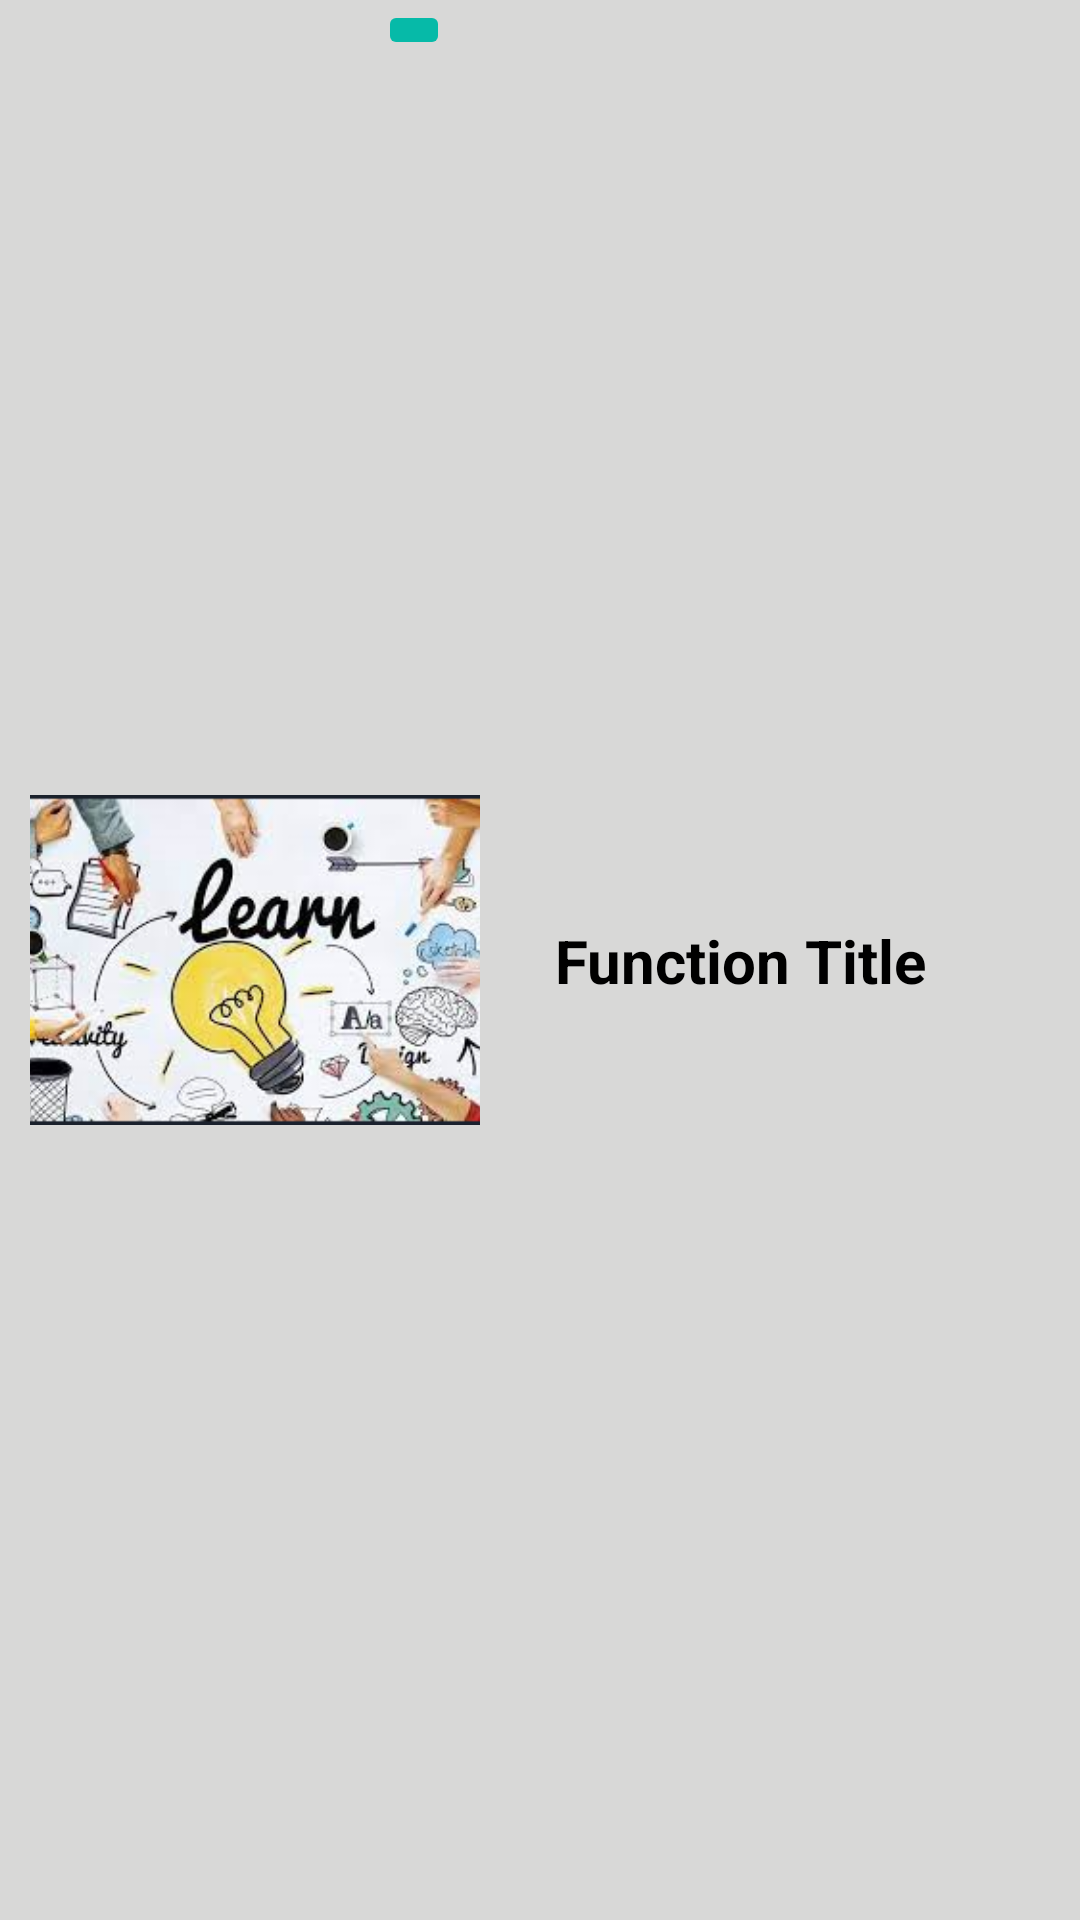

Reconstruct the res/layout file that produces this screen, plus the resources it refers to.
<!-- AndroidManifest.xml: application theme Theme.ISSA -->
<!-- res/layout/list_function.xml -->
<?xml version="1.0" encoding="utf-8"?>
<androidx.constraintlayout.widget.ConstraintLayout xmlns:android="http://schemas.android.com/apk/res/android"
    xmlns:app="http://schemas.android.com/apk/res-auto"
    xmlns:tools="http://schemas.android.com/tools"
    android:layout_width="match_parent"
    android:layout_height="wrap_content"
    android:layout_margin="8sp"
    android:background="@color/background"
    android:id="@+id/functionCard">

    <ImageView
        android:id="@+id/functionImage"
        android:layout_width="150sp"
        android:layout_height="110sp"
        android:layout_margin="10sp"
        android:layout_alignParentStart="true"
        android:scaleType="centerCrop"
        android:src="@drawable/learn"
        app:layout_constraintTop_toTopOf="parent"
        app:layout_constraintStart_toStartOf="parent"
        app:layout_constraintBottom_toBottomOf="parent"/>

    <TextView
        android:id="@+id/txtFunctionTitle"
        android:layout_width="wrap_content"
        android:layout_height="wrap_content"
        android:text="@string/function"
        android:textColor="@color/black"
        android:textSize="20sp"
        android:textStyle="bold"
        app:layout_constraintTop_toTopOf="parent"
        app:layout_constraintBottom_toBottomOf="parent"
        app:layout_constraintStart_toEndOf="@+id/functionImage"
        android:layout_marginTop="10sp"
        android:layout_marginBottom="10sp"
        android:layout_marginLeft="25sp"/>

    <ImageButton
        android:id="@+id/updateImageButton"
        android:layout_width="wrap_content"
        android:layout_height="wrap_content"
        android:layout_marginTop="10sp"
        android:layout_marginEnd="10sp"
        android:backgroundTint="@color/teal_200"
        android:src="@drawable/search"
        android:contentDescription="edit function's image"
        app:layout_constraintEnd_toEndOf="@id/functionImage"
        tools:ignore="MissingConstraints" />


</androidx.constraintlayout.widget.ConstraintLayout>
<!-- resources referenced by this layout -->
<resources>
  <color name="background">#D8D8D7</color>
  <color name="black">#FF000000</color>
  <color name="teal_200">#06BAA8</color>
  <!-- drawable learn: png bitmap (drawable, 104967 bytes) -->
  <string name="function">Function Title</string>
  <style name="Theme.ISSA" parent="Theme.MaterialComponents.DayNight.NoActionBar">
          
          <item name="colorPrimary">@color/teal_700</item>
          <item name="colorPrimaryVariant">@color/purple_700</item>
          <item name="colorOnPrimary">@color/white</item>
          
          <item name="colorSecondary">@color/teal_200</item>
          <item name="colorSecondaryVariant">@color/teal_700</item>
          <item name="colorOnSecondary">@color/black</item>
          
          <item name="android:statusBarColor">?attr/colorPrimaryVariant</item>
          
      </style>
  <color name="teal_700">#096C6B</color>
  <color name="purple_700">#FF3700B3</color>
  <color name="white">#FFFFFFFF</color>
</resources>
